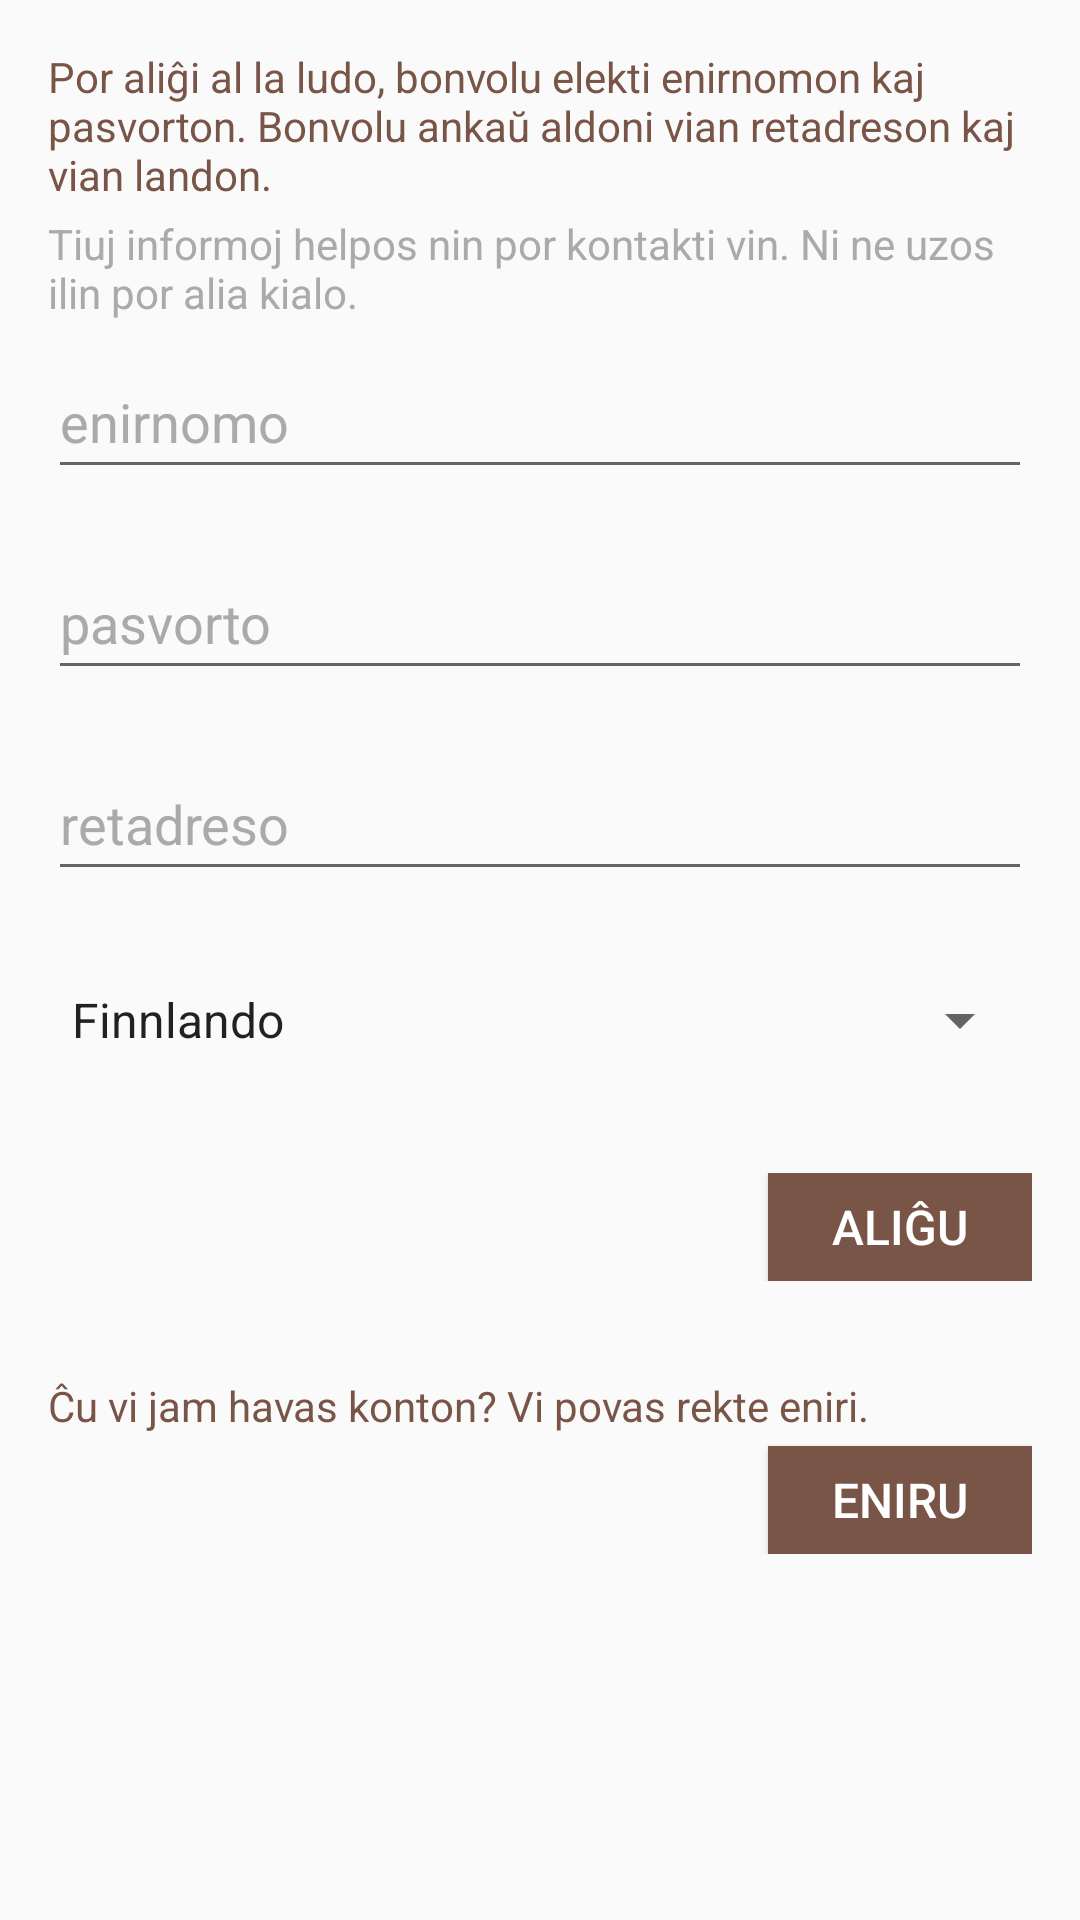

Android layout source for this screen:
<!-- AndroidManifest.xml: application theme AppTheme -->
<!-- res/layout/activity_alighi.xml -->
<RelativeLayout xmlns:android="http://schemas.android.com/apk/res/android"
    xmlns:tools="http://schemas.android.com/tools" android:layout_width="match_parent"
    android:layout_height="match_parent"
    tools:context="org.esperanto_france.samopiniuloj.AlighiActivity"
    android:orientation="vertical">

    

    <LinearLayout
        android:layout_below="@id/toolbar"
        android:orientation="vertical"
        android:layout_width="match_parent"
        android:layout_height="match_parent"
        android:paddingBottom="@dimen/activity_vertical_margin"
        android:paddingLeft="@dimen/activity_horizontal_margin"
        android:paddingRight="@dimen/activity_horizontal_margin"
        android:paddingTop="@dimen/activity_vertical_margin"  >

        <LinearLayout android:id="@+id/email_login_form"
            android:orientation="vertical"
            android:layout_width="fill_parent"
            android:layout_height="wrap_content">

            <TextView android:id="@+id/txt_alighi1"
                android:text="@string/txt_alighi1"
                style="@style/TexteNormal" />

            <TextView android:id="@+id/txt_alighi2"
                android:text="@string/txt_alighi2"
                style="@style/TexteNormal.Clair"
                android:layout_marginTop="4dp" />

            <EditText android:id="@+id/enirnomo"
                android:hint="@string/prompt_enirnomo"
                android:layout_marginTop="8dp"
                style="@style/Input.Texte" />

            <TextView android:id="@+id/eraro_enirnomo"
                tools:text="erreur sur le nom"
                style="@style/Erreur" />

            <EditText android:id="@+id/pasvorto"
                android:hint="@string/prompt_pasvorto"
                style="@style/Input.Passe" />

            <TextView
                android:id="@+id/eraro_pasvorto"
                tools:text="erreur sur le mot de passe"
                style="@style/Erreur" />

            <EditText android:id="@+id/retadreso"
                android:hint="@string/prompt_retadreso"
                style="@style/Input.Email" />

            <TextView android:id="@+id/eraro_retadreso"
                tools:text="erreur sur l'adresse mail"
                style="@style/Erreur" />

            <Spinner android:id="@+id/landoj_spinner"
                android:layout_width="match_parent"
                android:layout_height="48dp"
                android:textColor="@color/sam_txt_1"
                android:textSize="12sp"
                android:prompt="@string/prompt_lando"
                android:spinnerMode="dropdown"
                android:entries="@array/landoj"
                android:layout_gravity="start" />

            <TextView android:id="@+id/eraro_lando"
                tools:text="erreur sur le pays"
                style="@style/Erreur" />

            <RelativeLayout
                android:layout_width="fill_parent"
                android:layout_height="fill_parent"
                android:layout_marginTop="8dp">

                <Button android:id="@+id/btn_aligxu"
                    android:text="@string/action_aligxu"
                    android:layout_gravity="end|top"
                    android:layout_alignParentEnd="true"
                    android:layout_alignParentRight="true"
                    android:layout_alignParentTop="true"
                    style="@style/BoutonPrimaire" />

            </RelativeLayout>

        </LinearLayout>

        <LinearLayout
            android:orientation="vertical"
            android:layout_width="match_parent"
            android:layout_height="wrap_content"
            android:layout_gravity="center_horizontal"
            android:layout_marginTop="16dp">

            <TextView android:id="@+id/textView"
                android:text="@string/txt_alighi3"
                android:layout_marginTop="16dp"
                style="@style/TexteNormal" />

            <Button android:id="@+id/btn_eniru"
                android:text="@string/action_eniru"
                android:layout_gravity="end"
                android:layout_marginTop="4dp"
                style="@style/BoutonPrimaire"/>
        </LinearLayout>

    </LinearLayout>

</RelativeLayout>
<!-- res/layout/toolbar.xml (included above) -->
<?xml version="1.0" encoding="utf-8"?>
<android.support.v7.widget.Toolbar xmlns:android="http://schemas.android.com/apk/res/android"
    android:layout_width="match_parent"
    android:layout_height="wrap_content"
    android:background="@color/sam_secondaire">
</android.support.v7.widget.Toolbar>
<!-- resources referenced by this layout -->
<resources>
  <string-array name="landoj">
          <item>Finnlando</item>
          <item>Francujo</item>
          <item>Gabono</item>
          <item>Gambio</item>
          <item>Ganao</item>
          <item>Germanujo</item>
          <item>Grekujo</item>
          <item>Grenado</item>
          <item>Gronlando</item>
          <item>Gujano</item>
          <item>Gvadelupo</item>
          <item>Gvamo</item>
          <item>Gvatemalo</item>
      </string-array>
  <color name="sam_secondaire">#FF9800</color>
  <color name="sam_txt_1">#795548</color>
  <dimen name="activity_horizontal_margin">16dp</dimen>
  <dimen name="activity_vertical_margin">16dp</dimen>
  <string name="action_aligxu">aliĝu</string>
  <string name="action_eniru">eniru</string>
  <string name="prompt_enirnomo">enirnomo</string>
  <string name="prompt_lando">lando</string>
  <string name="prompt_pasvorto">pasvorto</string>
  <string name="prompt_retadreso">retadreso</string>
  <string name="txt_alighi1">Por aliĝi al la ludo, bonvolu elekti enirnomon kaj pasvorton. Bonvolu ankaŭ aldoni vian retadreson kaj vian landon.</string>
  <string name="txt_alighi2">Tiuj informoj helpos nin por kontakti vin. Ni ne uzos ilin por alia kialo.</string>
  <string name="txt_alighi3">Ĉu vi jam havas konton? Vi povas rekte eniri.</string>
  <style name="BoutonPrimaire">
          <item name="android:layout_width">wrap_content</item>
          <item name="android:minWidth">88dp</item>
          <item name="android:layout_height">36dp</item>
          <item name="android:textSize">16sp</item>
          <item name="android:textAllCaps">true</item>
          <item name="android:textColor">@color/sam_bouton_txt</item>
          <item name="android:background">@color/sam_bouton_fonce</item>
      </style>
  <style name="Erreur">
          <item name="android:layout_width">wrap_content</item>
          <item name="android:layout_height">wrap_content</item>
          <item name="android:textColor">@color/sam_erreur</item>
          <item name="android:textSize">@dimen/texte_small</item>
      </style>
  <style name="Input.Email">
          <item name="android:inputType">textEmailAddress</item>
      </style>
  <style name="Input.Passe">
          <item name="android:inputType">textPassword</item>
      </style>
  <style name="Input.Texte">
          <item name="android:inputType">text</item>
      </style>
  <style name="TexteNormal" parent="Base.TextAppearance.AppCompat.Small">
          <item name="android:layout_width">fill_parent</item>
          <item name="android:layout_height">wrap_content</item>
          <item name="android:textSize">@dimen/texte_normal</item>
          <item name="android:textColor">@color/sam_txt_1</item>
      </style>
  <style name="TexteNormal.Clair">
          <item name="android:textColor">@color/sam_txt_2</item>
      </style>
  <style name="AppTheme" parent="Theme.AppCompat.Light">
          
          <item name="android:windowNoTitle">true</item>
          <item name="windowActionBar">false</item> 
  
          <item name="drawerArrowStyle">@style/DrawerArrowStyle</item>
      </style>
  <color name="sam_bouton_txt">#FFFFFF</color>
  <color name="sam_bouton_fonce">#795548</color>
  <color name="sam_erreur">#DD2C00</color>
  <dimen name="texte_normal">14sp</dimen>
  <color name="sam_txt_2">#AAAAAA</color>
  <style name="DrawerArrowStyle" parent="Widget.AppCompat.DrawerArrowToggle">
          <item name="spinBars">true</item>
          <item name="color">@android:color/white</item>
      </style>
</resources>
